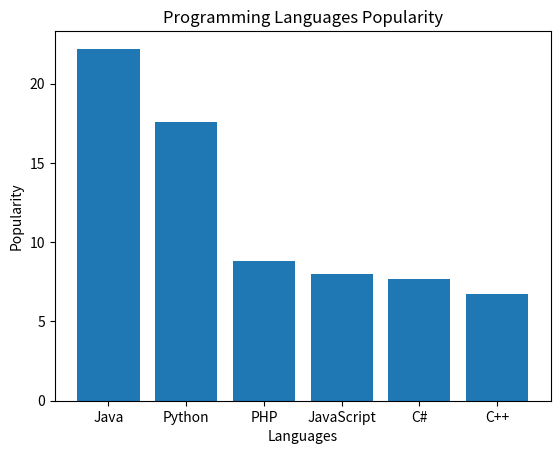

Write Python code to recreate this figure.
import matplotlib.pyplot as plt
languages = ['Java', 'Python', 'PHP', 'JavaScript', 'C#', 'C++']
popularity = [22.2, 17.6, 8.8, 8, 7.7, 6.7]
plt.bar(languages, popularity)
plt.xlabel("Languages")
plt.ylabel("Popularity")
plt.title("Programming Languages Popularity")
plt.show()

